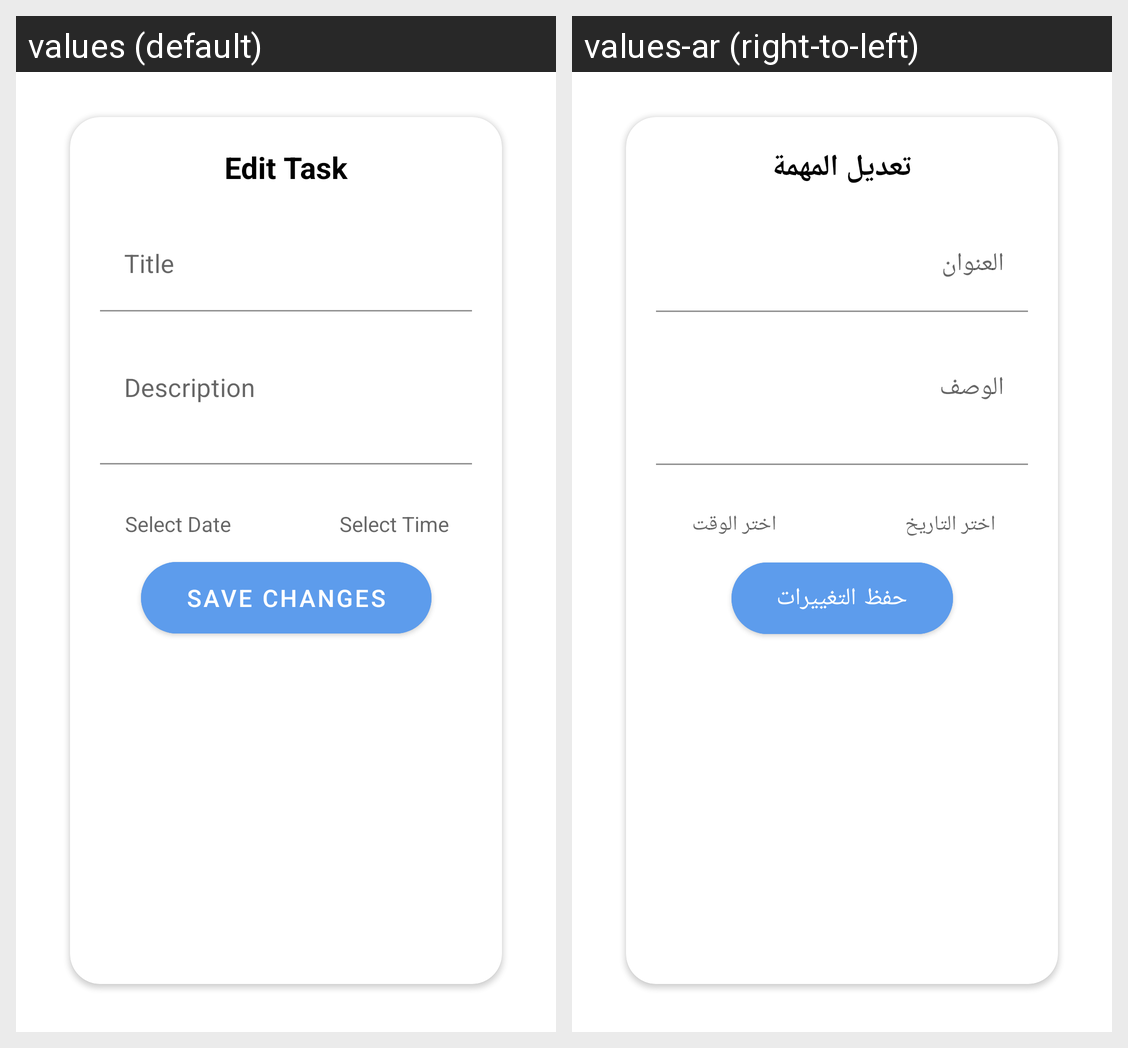

Strings drawn on this Android screen and how each of the app's shown locales translates them:
Android screen res/layout/content_edit_task.xml rendered under 2 locales, left to right: values (default), values-ar (right-to-left). Device: Nexus 5 (rendered at 1080×1920; each locale shown at half size, 540×960, under a caption strip naming it); theme Theme.ToDoApp.
Strings drawn on this screen, with the default value and each locale's value (text and hints the layout hard-codes, and strings that could not be matched under every locale, appear in the picture but are not listed):

edit_task_text
  values: Edit Task
  values-ar: تعديل المهمة

title_hint
  values: Title
  values-ar: العنوان

description_hint
  values: Description
  values-ar: الوصف

select_date_hint
  values: Select Date
  values-ar: اختر التاريخ

select_time_hint
  values: Select Time
  values-ar: اختر الوقت

save_changes_text_in_button
  values: Save Changes
  values-ar: حفظ التغييرات
